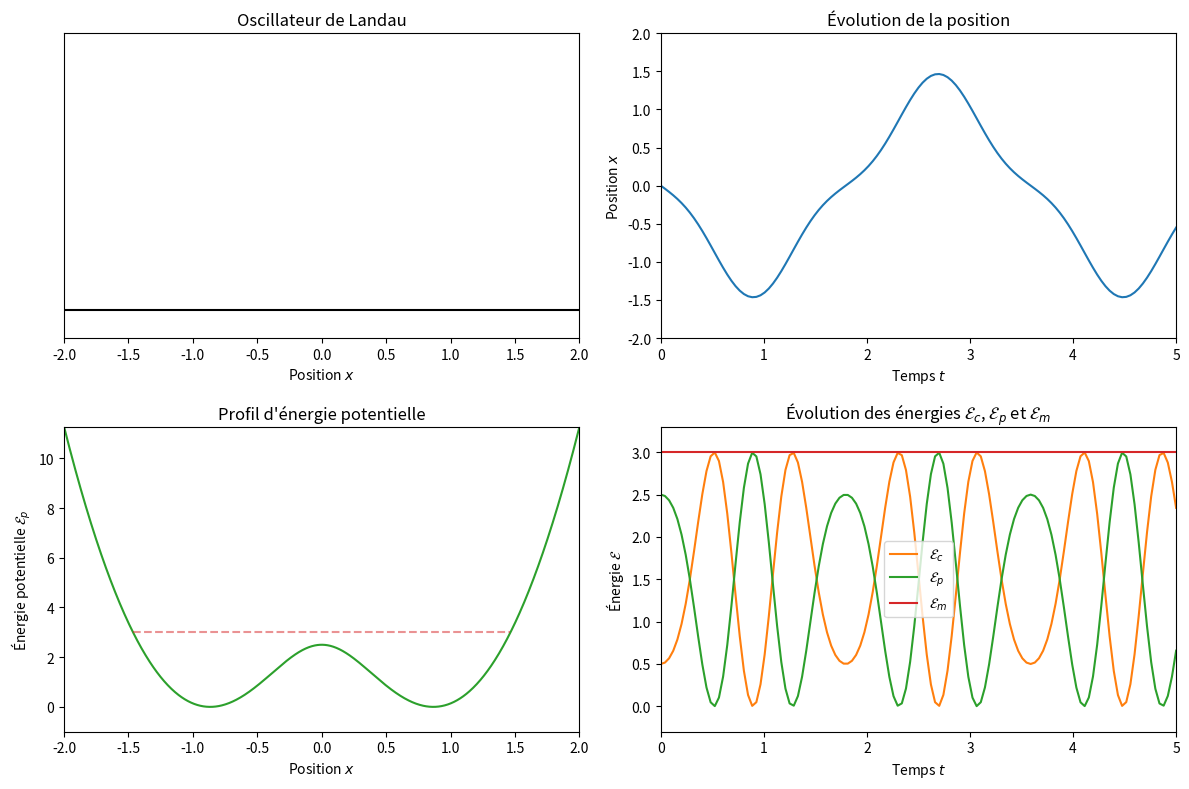

The matplotlib source for this figure:
#!/usr/bin/env python3
# -*- coding: utf-8 -*-
"""
Created on Fri Dec 10 16:14:36 2021
Oscillateur de Landau animé
@author: remimetzdorff
"""

import numpy as np
import matplotlib.pyplot as plt
from scipy.integrate import odeint
import matplotlib.animation as animation

#############################
# PARAMÈTRES DE LA SIMULATION
#############################
l0 = 1               # longueur à vide du ressort
l1 = l0*.5          # distance du point d'accroche
k  = 20              # constante de raideur du ressort
m  = 1               # masse du point matériel
a  = 0             # coefficient de frottement (linéaire)

duration = 5        # durée de la simulation
fps      = 25        # nombre d'images par seconde (pour l'animation)

##########
# ÉNERGIES
##########
def length(x):
    return np.sqrt(l1**2+x**2)
def energy_ressort(x):
    return 0.5 * k * (length(x)-l0) ** 2
def energy_cinetique(v):
    return 0.5 * m * v**2
def energy_mecanique(x,v):
    return energy_cinetique(v) + energy_ressort(x)

if l0 > l1:
    xeq = np.sqrt(l0**2 - l1**2) # position d'équilibre
else:
    xeq = 0
vlim = np.sqrt(2/m * energy_ressort(0)) # vitesse limite

# CONDITIONS INITIALES
x0 = 0 
v0 = -1

######################
# RÉSOLUTION NUMÉRIQUE
######################
def landau(V,t):
    """Équations différentielles associées au problème"""
    x,v = V
    dx = v
    dv = - k / m * x * (1 - l0/length(x)) - a * v
    return [dx, dv]

t = np.linspace(0,duration,duration*fps*1)
V = odeint(landau, [x0,v0], t)
x = V[:,0]
v = V[:,1]

############################
# REPRÉSENTATIONS GRAPHIQUES
############################
fig = plt.figure(figsize=(12,8))
sps = (2,2)
ax1 = plt.subplot2grid(sps,(1,0)) # profil d'énergie potentielle
ax2 = plt.subplot2grid(sps,(0,0)) # animation
ax3 = plt.subplot2grid(sps,(0,1)) # évolution temporelle de x
ax4 = plt.subplot2grid(sps,(1,1)) # évolution temporelle de l'énergie

x_plot = np.linspace(-2*l0,2*l0,1000)
#ax1.plot(x, energy_cinetique(v), "C1", alpha=.1)
ax1.plot(x_plot, energy_ressort(x_plot), "C2")
ax1.plot([x.min(), x.max()], energy_mecanique(x0,v0)*np.ones(2), "--C3", alpha=.5)
ax1.set_xlim(min(x_plot), max(x_plot))
ax1.set_ylim(min(energy_ressort(x_plot))-1, max(energy_ressort(x_plot)))
ax1.set_title("Profil d'énergie potentielle")
ax1.set_xlabel("Position $x$")
ax1.set_ylabel("Énergie potentielle ${\cal E}_p$")

ax2.plot(x_plot, np.zeros(len(x_plot)), "k")
ax2.set_ylim(-.1, 2*l1)
ax2.set_xlim(min(x_plot), max(x_plot))
ax2.set_title("Oscillateur de Landau")
ax2.set_xlabel("Position $x$")
ax2.set_yticks([])

ax3.plot(t, x)
ax3.set_xlim(min(t), max(t))
ax3.set_ylim(-2,2)
ax3.set_title("Évolution de la position")
ax3.set_xlabel("Temps $t$")
ax3.set_ylabel("Position $x$")

ax4.plot(t, energy_cinetique(v), "C1", label="${\cal E}_c$")
ax4.plot(t, energy_ressort(x), "C2", label="${\cal E}_p$")
ax4.plot(t, energy_mecanique(x, v), "C3", label="${\cal E}_m$")
ax4.set_xlim(min(t), max(t))
ax4.set_ylim(min(-0.1,-.1*energy_mecanique(x0, v0)),max(0.1, 1.1*energy_mecanique(x0, v0)))
ax4.set_title("Évolution des énergies ${\cal E}_c$, ${\cal E}_p$ et ${\cal E}_m$ ")
ax4.set_xlabel("Temps $t$")
ax4.set_ylabel("Énergie $\cal E$")
ax4.legend()

plt.tight_layout()
###########
# ANIMATION
###########
Ec_profil,    = ax1.plot([], [], "--C1")
Ep_profil,    = ax1.plot([], [], "oC2")
Em_profil,    = ax1.plot([], [], "oC3")
oscillateur,  = ax2.plot([], [], "o-k")

def animate(i):
    oscillateur.set_data([0,x[i]], [l1,0])
    Ec_profil.set_data([x[i], x[i]], [energy_ressort(x[i]), energy_mecanique(x[i], v[i])])
    Ep_profil.set_data([x[i]], [energy_ressort(x[i])])
    Em_profil.set_data([x[i]], [energy_mecanique(x[i], v[i])])
    return oscillateur, 

ani = animation.FuncAnimation(fig, animate, frames=len(x), interval=1e3/fps)
plt.show()